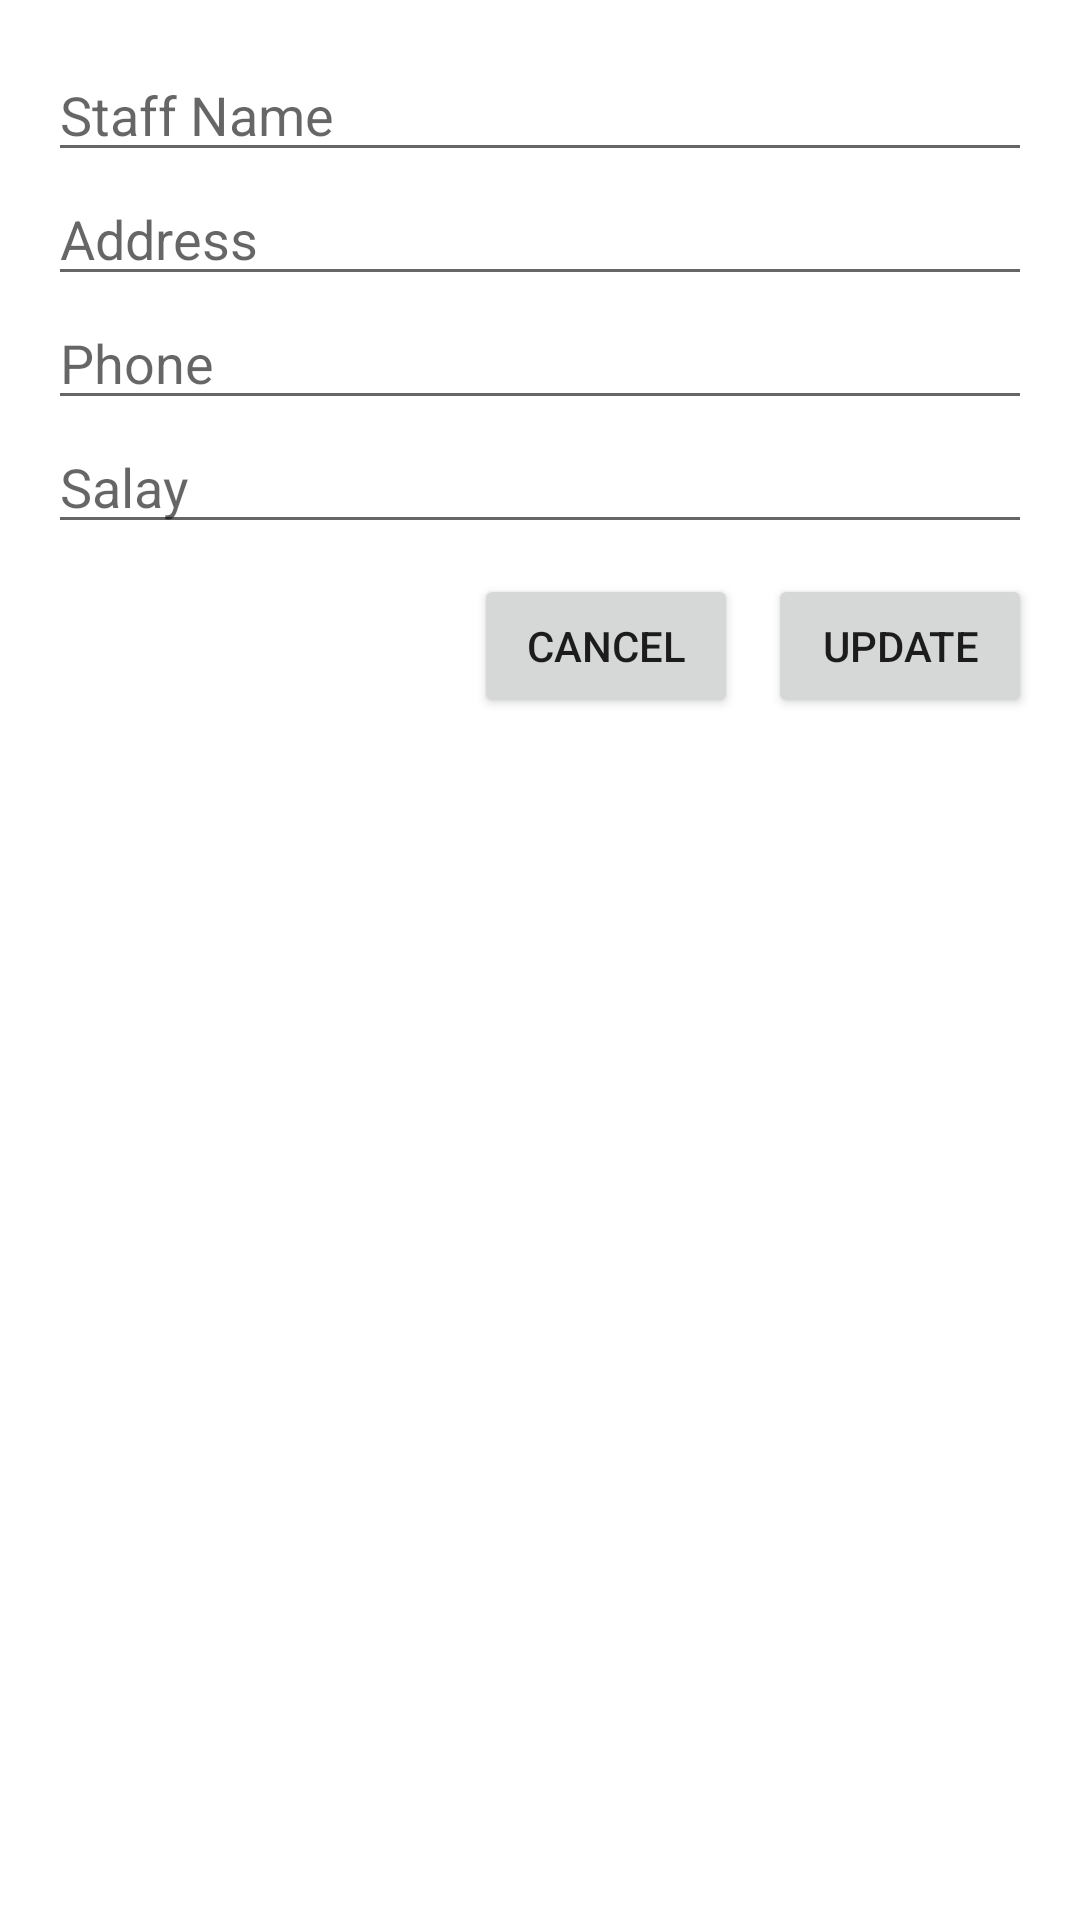

Write the Android layout XML for this screen, with the resource values it uses.
<!-- AndroidManifest.xml: application theme Theme.LoginAndSignUp -->
<!-- res/layout/fragment_update_staff_dialog.xml -->
<?xml version="1.0" encoding="utf-8"?>
<LinearLayout xmlns:android="http://schemas.android.com/apk/res/android"
    android:layout_width="match_parent"
    android:layout_height="wrap_content"
    android:orientation="vertical"
    android:padding="16dp">

    <EditText
        android:id="@+id/editTextStaffName"
        android:layout_width="match_parent"
        android:layout_height="wrap_content"
        android:hint="Staff Name"
        android:inputType="text"/>

    <EditText
        android:id="@+id/editTextStaffAddress"
        android:layout_width="match_parent"
        android:layout_height="wrap_content"
        android:hint="Address"
        android:inputType="text"/>

    <EditText
        android:id="@+id/editTextStaffPhone"
        android:layout_width="match_parent"
        android:layout_height="wrap_content"
        android:hint="Phone"
        android:inputType="phone" />

    <EditText
        android:id="@+id/editTextStaffSalary"
        android:layout_width="match_parent"
        android:layout_height="wrap_content"
        android:hint="Salay"
        android:inputType="phone" />



    <LinearLayout
        android:layout_width="match_parent"
        android:layout_height="wrap_content"
        android:orientation="horizontal"
        android:gravity="end"
        android:layout_marginTop="10dp">

        <Button
            android:id="@+id/buttonCancelUpdate_s"
            android:layout_width="wrap_content"
            android:layout_height="wrap_content"
            android:text="Cancel" />

        <Button
            android:id="@+id/buttonUpdateStaff_s"
            android:layout_width="wrap_content"
            android:layout_height="wrap_content"
            android:layout_marginStart="10dp"
            android:text="Update" />
    </LinearLayout>

</LinearLayout>
<!-- resources referenced by this layout -->
<resources>
  <style name="Theme.LoginAndSignUp" parent="Theme.MaterialComponents.DayNight.NoActionBar">
          
          <item name="colorPrimary">@color/purple_500</item>
          <item name="colorPrimaryVariant">@color/purple_700</item>
          <item name="colorOnPrimary">@color/white</item>
          
          <item name="colorSecondary">@color/teal_200</item>
          <item name="colorSecondaryVariant">@color/teal_700</item>
          <item name="colorOnSecondary">@color/black</item>
          
          <item name="android:statusBarColor" tools:targetApi="l">@color/yellow</item>
          
      </style>
  <color name="purple_500">#FF6200EE</color>
  <color name="purple_700">#FF3700B3</color>
  <color name="white">#FFFFFFFF</color>
  <color name="teal_200">#FF03DAC5</color>
  <color name="teal_700">#FF018786</color>
  <color name="black">#FF000000</color>
  <color name="yellow">#FFC801</color>
</resources>
